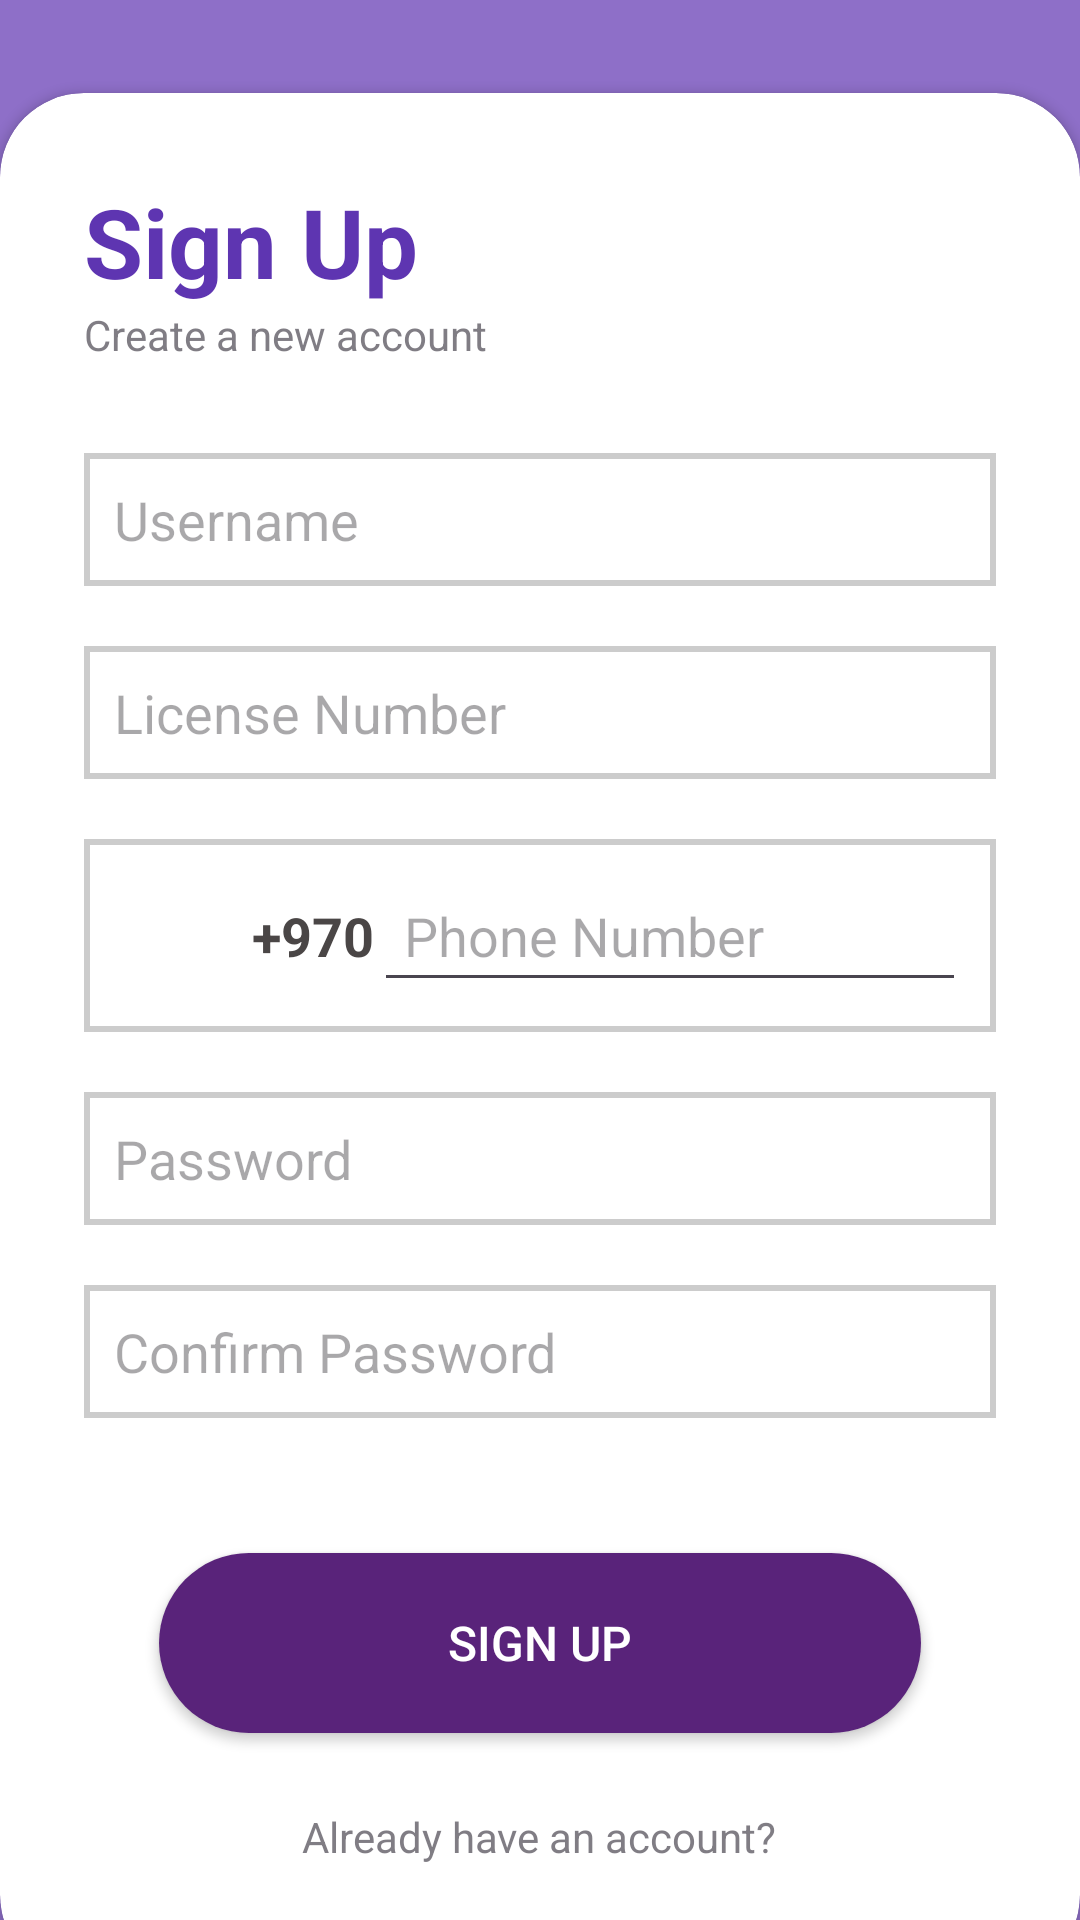

Layout XML and referenced resources for this Android screen:
<!-- AndroidManifest.xml: application theme Theme.CARRENTAL -->
<!-- res/layout/activity_sign_out.xml -->
<?xml version="1.0" encoding="utf-8"?>
<RelativeLayout xmlns:android="http://schemas.android.com/apk/res/android"
    xmlns:app="http://schemas.android.com/apk/res-auto"
    xmlns:tools="http://schemas.android.com/tools"
    android:layout_width="match_parent"
    android:layout_height="match_parent"
    android:background="@drawable/bg"
    tools:context=".SignOut">

    <RelativeLayout
        android:layout_width="match_parent"
        android:layout_height="match_parent"
        android:background="@color/my_primary"
        android:alpha="0.7"/>

    <LinearLayout
        android:layout_width="match_parent"
        android:layout_height="match_parent"
        android:orientation="vertical"
        android:gravity="center"
        android:layout_above="@id/card_view"
        android:padding="28dp">

        <ImageView
            android:layout_width="wrap_content"
            android:layout_height="wrap_content"
            android:src="@drawable/signupicon"/>

        <TextView
            android:layout_width="wrap_content"
            android:layout_height="wrap_content"
            android:text="Join RYDI"
            android:textStyle="bold"
            android:fontFamily="sans-serif-medium"
            android:textSize="32sp"
            android:textColor="@color/white"/>
    </LinearLayout>

    <androidx.cardview.widget.CardView
        android:layout_width="match_parent"
        android:layout_height="wrap_content"
        android:layout_alignParentBottom="true"
        app:cardCornerRadius="28dp"
        android:layout_marginBottom="-20dp"
        android:id="@+id/card_view">

        <LinearLayout
            android:layout_width="match_parent"
            android:layout_height="wrap_content"
            android:orientation="vertical"
            android:padding="28dp">

            <TextView
                android:layout_width="wrap_content"
                android:layout_height="wrap_content"
                android:text="Sign Up"
                android:textColor="@color/my_primary"
                android:textSize="32sp"
                android:textStyle="bold"/>

            <TextView
                android:layout_width="wrap_content"
                android:layout_height="wrap_content"
                android:text="Create a new account"
                android:alpha="0.7"/>

            <View
                android:layout_width="wrap_content"
                android:layout_height="30dp"/>

            <EditText
                android:id="@+id/editText_registerFirstName"
                android:layout_width="match_parent"
                android:layout_height="wrap_content"
                android:hint="Username"
                android:inputType="textPersonName|textCapWords"
                android:padding="10dp"
                android:background="@drawable/edit_text_bottom_border"/>

            <View
                android:layout_width="wrap_content"
                android:layout_height="20dp"/>

            <EditText
                android:id="@+id/editText_license"
                android:layout_width="match_parent"
                android:layout_height="wrap_content"
                android:hint="License Number"
                android:inputType="textPersonName|textCapWords"
                android:padding="10dp"
                android:background="@drawable/edit_text_bottom_border"/>

            <View
                android:layout_width="wrap_content"
                android:layout_height="20dp"/>

            <LinearLayout
                android:layout_width="match_parent"
                android:layout_height="wrap_content"
                android:orientation="horizontal"
                android:padding="10dp"
                android:background="@drawable/edit_text_bottom_border">

                <ImageView
                    android:id="@+id/imageView_editCountryFlag"
                    android:layout_width="46dp"
                    android:layout_height="37dp"
                    android:src="@drawable/palestine"/>

                <TextView
                    android:id="@+id/textView_editCountryCode"
                    android:layout_width="wrap_content"
                    android:layout_height="wrap_content"
                    android:text="+970"
                    android:textColor="#4A4646"
                    android:textSize="18sp"
                    android:textStyle="bold"
                    android:layout_gravity="center_vertical"/>

                <EditText
                    android:id="@+id/editText_editPhoneNumber"
                    android:layout_width="0dp"
                    android:layout_height="wrap_content"
                    android:layout_weight="1"
                    android:hint="Phone Number"
                    android:padding="10dp"
                    />
            </LinearLayout>

            <View
                android:layout_width="wrap_content"
                android:layout_height="20dp"/>

            <EditText
                android:id="@+id/editText_registerPassword"
                android:layout_width="match_parent"
                android:layout_height="wrap_content"
                android:hint="Password"
                android:inputType="textPassword"
                android:padding="10dp"
                android:background="@drawable/edit_text_bottom_border"/>

            <View
                android:layout_width="wrap_content"
                android:layout_height="20dp"/>

            <EditText
                android:id="@+id/editText_registerConfirmPassword"
                android:layout_width="match_parent"
                android:layout_height="wrap_content"
                android:hint="Confirm Password"
                android:inputType="textPassword"
                android:padding="10dp"
                android:background="@drawable/edit_text_bottom_border"/>

            <View
                android:layout_width="wrap_content"
                android:layout_height="20dp"/>

            <androidx.appcompat.widget.AppCompatButton
                android:id="@+id/button_registerSignUp"
                android:layout_width="match_parent"
                android:layout_height="60dp"
                style="@style/bookBtn"
                android:text="Sign Up"
                android:onClick="ToSign"
                app:cornerRadius="32dp"/>


            <TextView
                android:layout_width="wrap_content"
                android:layout_height="wrap_content"
                android:text="Already have an account?"
                android:clickable="true"
                android:onClick="goToSignIn"
                android:layout_gravity="center"
                android:alpha="0.7"
                android:layout_marginBottom="10dp"/>
        </LinearLayout>
    </androidx.cardview.widget.CardView>
</RelativeLayout>
<!-- resources referenced by this layout -->
<resources>
  <color name="my_primary">#5E35B1</color>
  <color name="white">#FFFFFFFF</color>
  <!-- drawable edit_text_bottom_border (drawable) -->
  <shape xmlns:android="http://schemas.android.com/apk/res/android">
      <solid android:color="@android:color/transparent" />
      <size android:height="1dp" />
      <stroke android:width="2dp" android:color="#CCCCCC" />
  
  </shape>
  <!-- drawable signupicon: png bitmap (drawable, 24840 bytes) -->
  <style name="bookBtn">
          <item name="android:layout_width">260dp</item>
          <item name="android:layout_height">wrap_content</item>
          <item name="android:layout_margin">25dp</item>
          <item name="android:background">@drawable/book_button_background</item>
          <item name="android:text">BookNow!</item>
          <item name="android:textColor">#FFFFFF</item>
          <item name="android:textSize">16dp</item>
      </style>
  <style name="Theme.CARRENTAL" parent="Base.Theme.CARRENTAL" />
  <!-- drawable book_button_background (drawable) -->
  <?xml version="1.0" encoding="utf-8"?>
  <selector xmlns:android="http://schemas.android.com/apk/res/android">
      <item>
          <shape android:shape="rectangle">
              <solid android:color="@color/dark_purple"/>
              <corners android:radius="50dp" />
  
          </shape>
      </item>
  
  </selector>
  <style name="Base.Theme.CARRENTAL" parent="Theme.Material3.DayNight.NoActionBar">
          
          
      </style>
  <color name="dark_purple">#59237A</color>
</resources>
